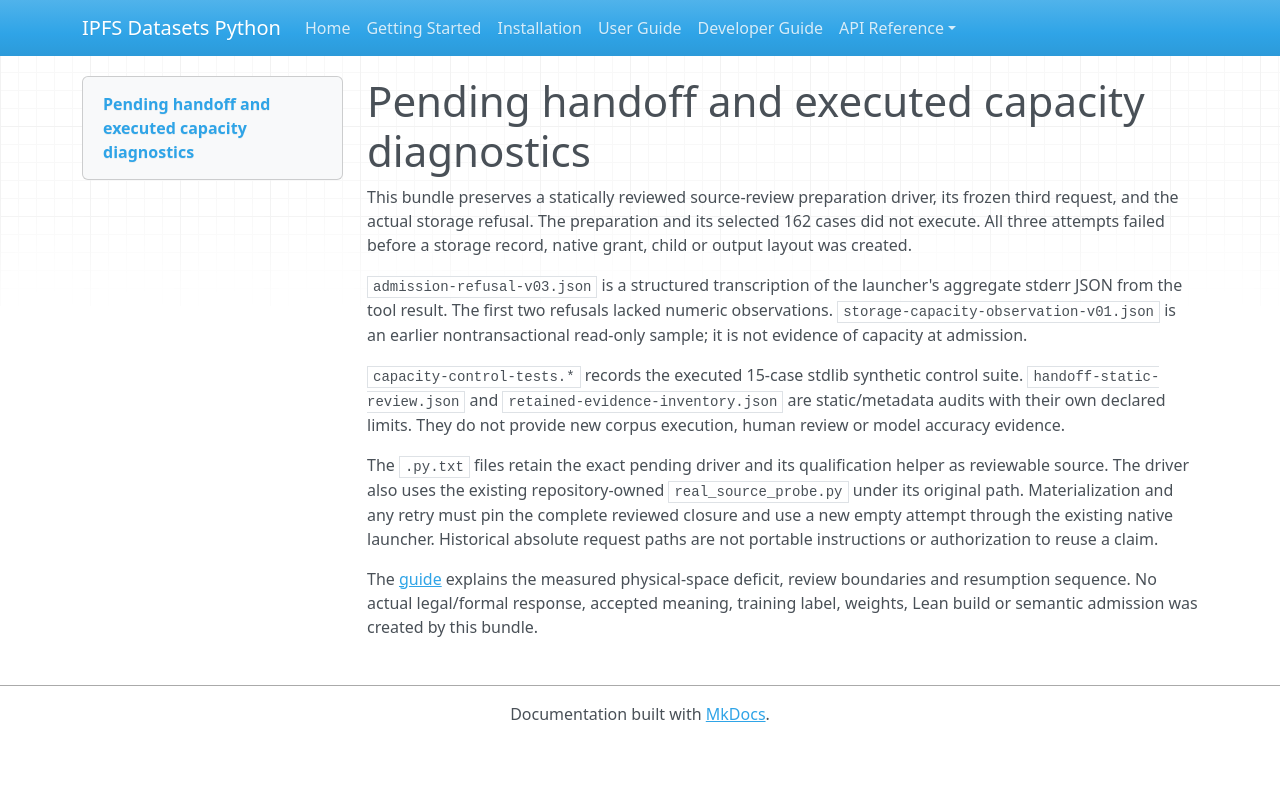

repository: endomorphosis/ipfs_datasets_py · page: autoencoders/evidence/legal-source-review-handoff-storage-20261015/index.html · generator: mkdocs

# Pending handoff and executed capacity diagnostics

This bundle preserves a statically reviewed source-review preparation driver,
its frozen third request, and the actual storage refusal. The preparation and
its selected 162 cases did not execute. All three attempts failed before a
storage record, native grant, child or output layout was created.

`admission-refusal-v03.json` is a structured transcription of the launcher's
aggregate stderr JSON from the tool result. The first two refusals lacked
numeric observations. `storage-capacity-observation-v01.json` is an earlier
nontransactional read-only sample; it is not evidence of capacity at admission.

`capacity-control-tests.*` records the executed 15-case stdlib synthetic control
suite. `handoff-static-review.json` and `retained-evidence-inventory.json` are
static/metadata audits with their own declared limits. They do not provide new
corpus execution, human review or model accuracy evidence.

The `.py.txt` files retain the exact pending driver and its qualification helper
as reviewable source. The driver also uses the existing repository-owned
`real_source_probe.py` under its original path. Materialization and any retry
must pin the complete reviewed closure and use a new empty attempt through the
existing native launcher. Historical absolute request paths are not portable
instructions or authorization to reuse a claim.

The [guide](../../legal_source_review_handoff_storage_20261015.md) explains the
measured physical-space deficit, review boundaries and resumption sequence.
No actual legal/formal response, accepted meaning, training label, weights,
Lean build or semantic admission was created by this bundle.
